Photos from the image-classification dataset "augmented_synth_line" in the GitHub repository psykodan/aiPrint-Data-Creation. Its 3 classes are: good, over-printed, under-printed.

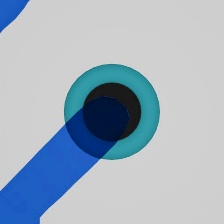
Label: good

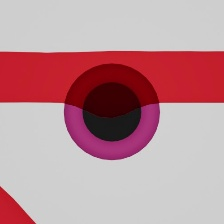
Label: under-printed

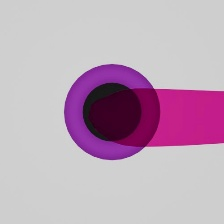
Label: over-printed

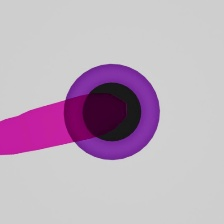
Label: good

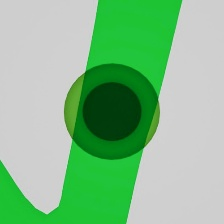
Label: under-printed

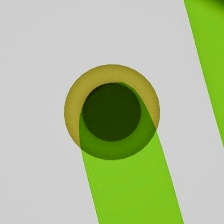
Label: over-printed
